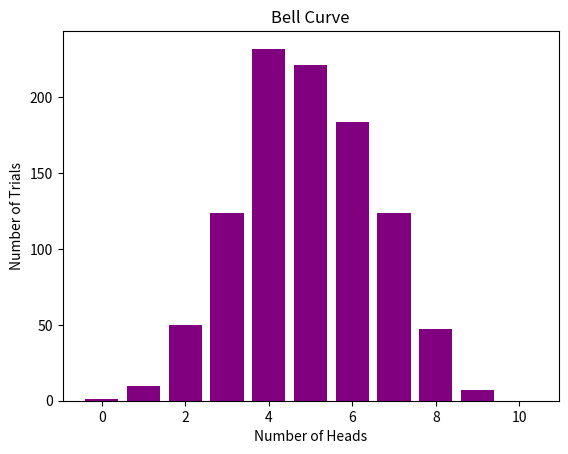

Generate this figure with matplotlib:
import random
import matplotlib.pyplot as plt

results = []
for j in range  (1000) :
	total = 0
	for i in range (10):
		flip = random.randint (0,1)
		total += flip
	results.append (total)

display = [0 for i in range (11)]
for i in range (len (results)):
	display[results[i]] += 1

r = [x for x in range (11)]

plt.bar (r, display, color = (.5, 0., .5, 1.))
plt.ylabel ("Number of Trials")
plt.xlabel ("Number of Heads")
plt.title ("Bell Curve")
plt.show ()